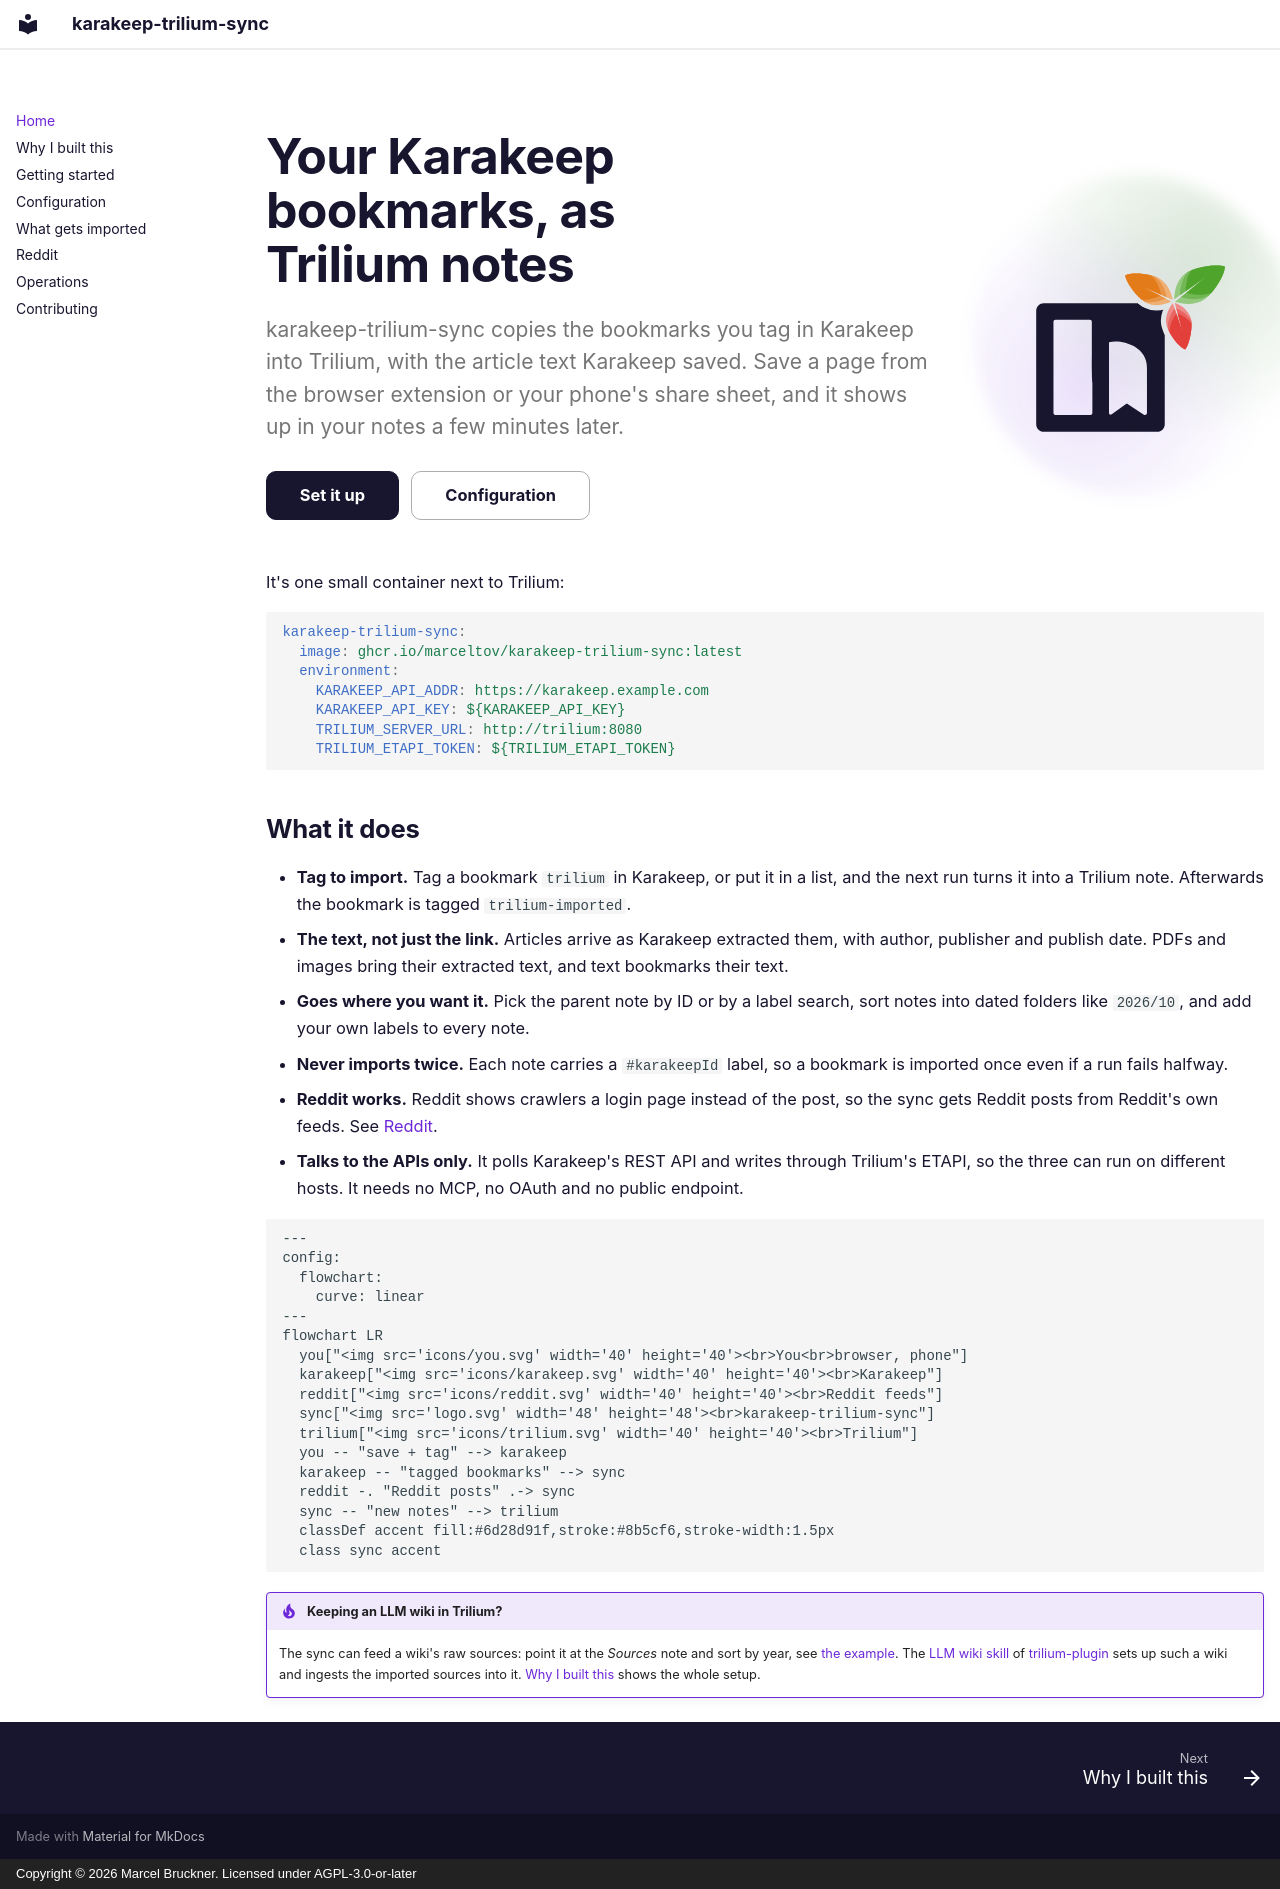

repository: Marceltov/karakeep-trilium-sync · page: index.html · generator: mkdocs · copyright: Copyright © 2026 Marcel Bruckner. Licensed under AGPL-3.0-or-later

---
hide:
  - toc
---

<div class="ks-hero" markdown>

<div markdown>

# Your Karakeep bookmarks, as Trilium notes

<p class="ks-hero__lead">karakeep-trilium-sync copies the bookmarks you tag in Karakeep into Trilium, with the article text Karakeep saved. Save a page from the browser extension or your phone's share sheet, and it shows up in your notes a few minutes later.</p>

[Set it up](getting-started.md){ .md-button .md-button--primary } [Configuration](configuration.md){ .md-button }

</div>

<div class="ks-hero__mark"><img src="logo.svg" alt=""></div>

</div>

It's one small container next to Trilium:

```yaml
karakeep-trilium-sync:
  image: ghcr.io/marceltov/karakeep-trilium-sync:latest
  environment:
    KARAKEEP_API_ADDR: https://karakeep.example.com
    KARAKEEP_API_KEY: ${KARAKEEP_API_KEY}
    TRILIUM_SERVER_URL: http://trilium:8080
    TRILIUM_ETAPI_TOKEN: ${TRILIUM_ETAPI_TOKEN}
```

## What it does

- **Tag to import.** Tag a bookmark `trilium` in Karakeep, or put it in a list, and the next run turns it into a Trilium note. Afterwards the bookmark is tagged `trilium-imported`.
- **The text, not just the link.** Articles arrive as Karakeep extracted them, with author, publisher and publish date. PDFs and images bring their extracted text, and text bookmarks their text.
- **Goes where you want it.** Pick the parent note by ID or by a label search, sort notes into dated folders like `2026/10`, and add your own labels to every note.
- **Never imports twice.** Each note carries a `#karakeepId` label, so a bookmark is imported once even if a run fails halfway.
- **Reddit works.** Reddit shows crawlers a login page instead of the post, so the sync gets Reddit posts from Reddit's own feeds. See [Reddit](reddit.md).
- **Talks to the APIs only.** It polls Karakeep's REST API and writes through Trilium's ETAPI, so the three can run on different hosts. It needs no MCP, no OAuth and no public endpoint.

```mermaid
---
config:
  flowchart:
    curve: linear
---
flowchart LR
  you["<img src='icons/you.svg' width='40' height='40'><br>You<br>browser, phone"]
  karakeep["<img src='icons/karakeep.svg' width='40' height='40'><br>Karakeep"]
  reddit["<img src='icons/reddit.svg' width='40' height='40'><br>Reddit feeds"]
  sync["<img src='logo.svg' width='48' height='48'><br>karakeep-trilium-sync"]
  trilium["<img src='icons/trilium.svg' width='40' height='40'><br>Trilium"]
  you -- "save + tag" --> karakeep
  karakeep -- "tagged bookmarks" --> sync
  reddit -. "Reddit posts" .-> sync
  sync -- "new notes" --> trilium
  classDef accent fill:#6d28d91f,stroke:#8b5cf6,stroke-width:1.5px
  class sync accent
```

!!! tip "Keeping an LLM wiki in Trilium?"

    The sync can feed a wiki's raw sources: point it at the *Sources* note and sort by year, see [the example](configuration.md#an-llm-wikis-sources). The [LLM wiki skill](https://trilium-plugin.marceltov.de/skills/#knowledge-base) of [trilium-plugin](https://trilium-plugin.marceltov.de/) sets up such a wiki and ingests the imported sources into it. [Why I built this](why.md) shows the whole setup.
